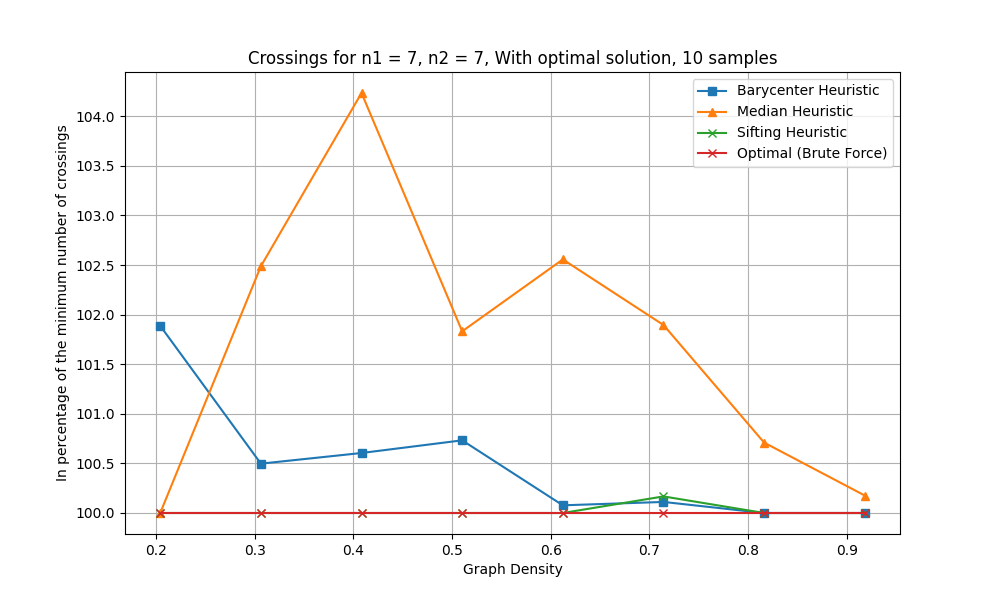

Source data for this figure (header and first rows):
n1, n2, num_samples, density, pred_density, avg_crossings_original, avg_crossings_barycenter, avg_crossings_median, avg_crossings_sifting, avg_crossings_optimal
7, 7, 10, 0.1429, 0.1, 10.7, 0.0, 0.0, 0.0, 0.0
7, 7, 10, 0.2041, 0.2, 19.3, 5.4, 5.3, 5.3, 5.3
7, 7, 10, 0.3061, 0.3, 39.6, 20.2, 20.6, 20.1, 20.1
7, 7, 10, 0.4082, 0.4, 76.4, 49.9, 51.7, 49.6, 49.6
7, 7, 10, 0.5102, 0.5, 120.7, 82.5, 83.4, 81.9, 81.9
7, 7, 10, 0.6122, 0.6, 163.8, 129.2, 132.4, 129.1, 129.1
7, 7, 10, 0.7143, 0.7, 232.5, 179.6, 182.8, 179.7, 179.4
7, 7, 10, 0.8163, 0.8, 291.5, 253.6, 255.4, 253.6, 253.6
7, 7, 10, 0.9184, 0.9, 370.3, 340.5, 341.1, 340.5, 340.5
